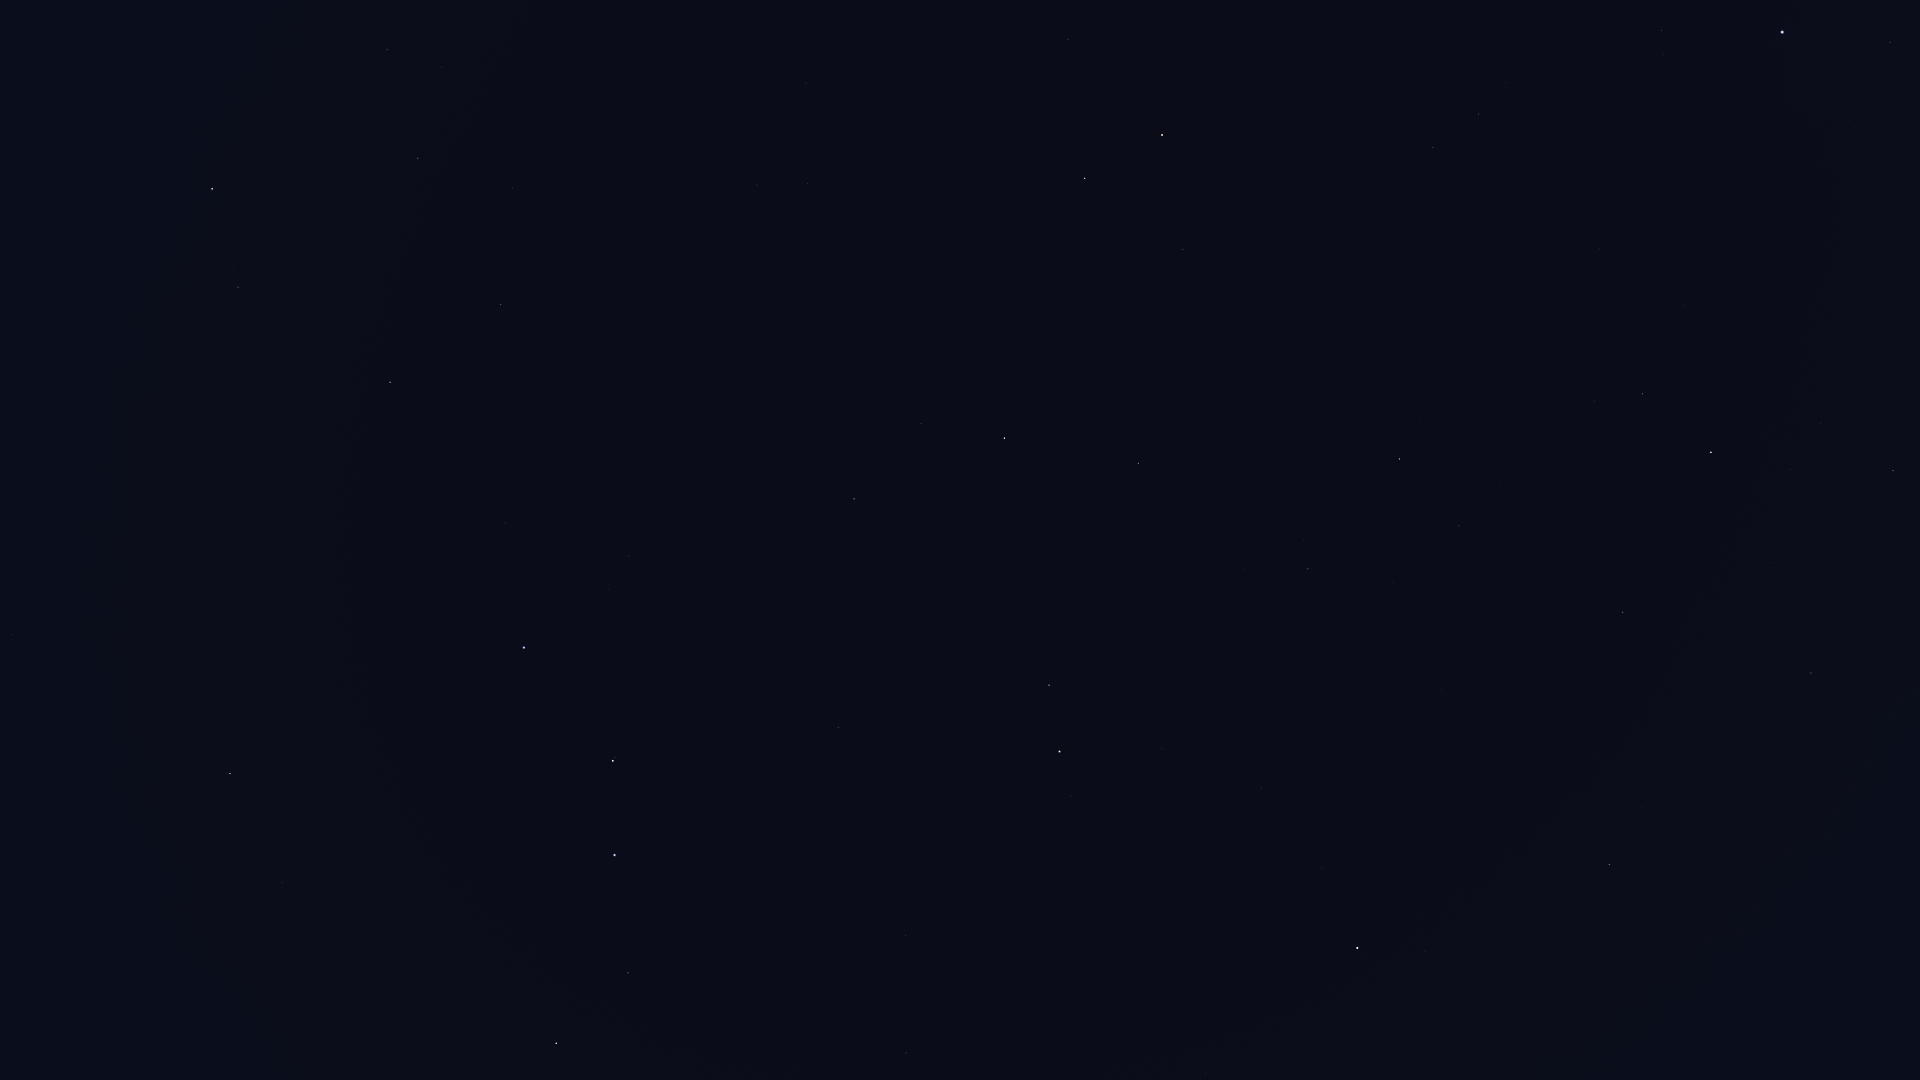

The table this chart was drawn from, first rows:
Star_ID, Name, X, Y
56211, Giausar, 906, 1053
57820, Aniara, 645, 1044
58001, Phecda, 556, 1043
58952, Tonatiuh, 1060, 975
59774, Megrez, 628, 973
61177, Funi, 1006, 941
61281, HIP 61281, 906, 935
61317, Chara, 282, 883
62223, La Superba, 381, 849
62423, Tianyi, 843, 903
62956, Alioth, 615, 855
63076, Taiyi, 817, 882
63125, Cor Caroli, 230, 774
64394, HIP 64394, 12, 635
65378, Mizar, 613, 761
65477, Alcor, 615, 757
66192, Liesma, 598, 723
67301, Alkaid, 524, 648
68756, Thuban, 838, 727
69732, Xuange, 505, 523
71053, HIP 71053, 238, 287
71075, Seginus, 390, 382
72105, Izar, 212, 189
72487, Merga, 570, 419
72607, Kochab, 1059, 752
72845, Arcalís, 69, 25
73136, Baekdu, 1077, 753
73555, Nekkar, 500, 305
74961, Nikawiy, 568, 269
75097, Pherkad, 1049, 685
75411, Alkalurops, 512, 188
75458, Edasich, 854, 499
75695, Nusakan, 387, 50
76127, HIP 76127, 442, 67
77760, HIP 77760, 674, 184
78527, HIP 78527, 921, 424
79992, HIP 79992, 808, 184
80076, Hunor, 743, 90
80331, Athebyne, 1004, 438
80838, Ogma, 743, 17
81126, HIP 81126, 806, 83
83608, Alrakis, 1029, 252
83895, Aldhibah, 1138, 463
85670, Rastaban, 1084, 178
85822, Yildun, 1322, 869
86414, HIP 86414, 1068, 39
86614, Dziban, 1244, 569
86782, Alruba, 1136, 194
87585, Grumium, 1183, 249
87833, Eltanin, 1162, 135
90344, Fafnir, 1299, 416
94376, Altais, 1399, 459
95853, HIP 95853, 1478, 114
96100, Alsafi, 1433, 507
102098, Deneb, 1782, 32
105199, Alderamin, 1711, 452
106032, Alfirk, 1623, 612
108917, Kurhah, 1770, 563
109492, HIP 109492, 1893, 471
112724, HIP 112724, 1811, 673
... 1 more rows
